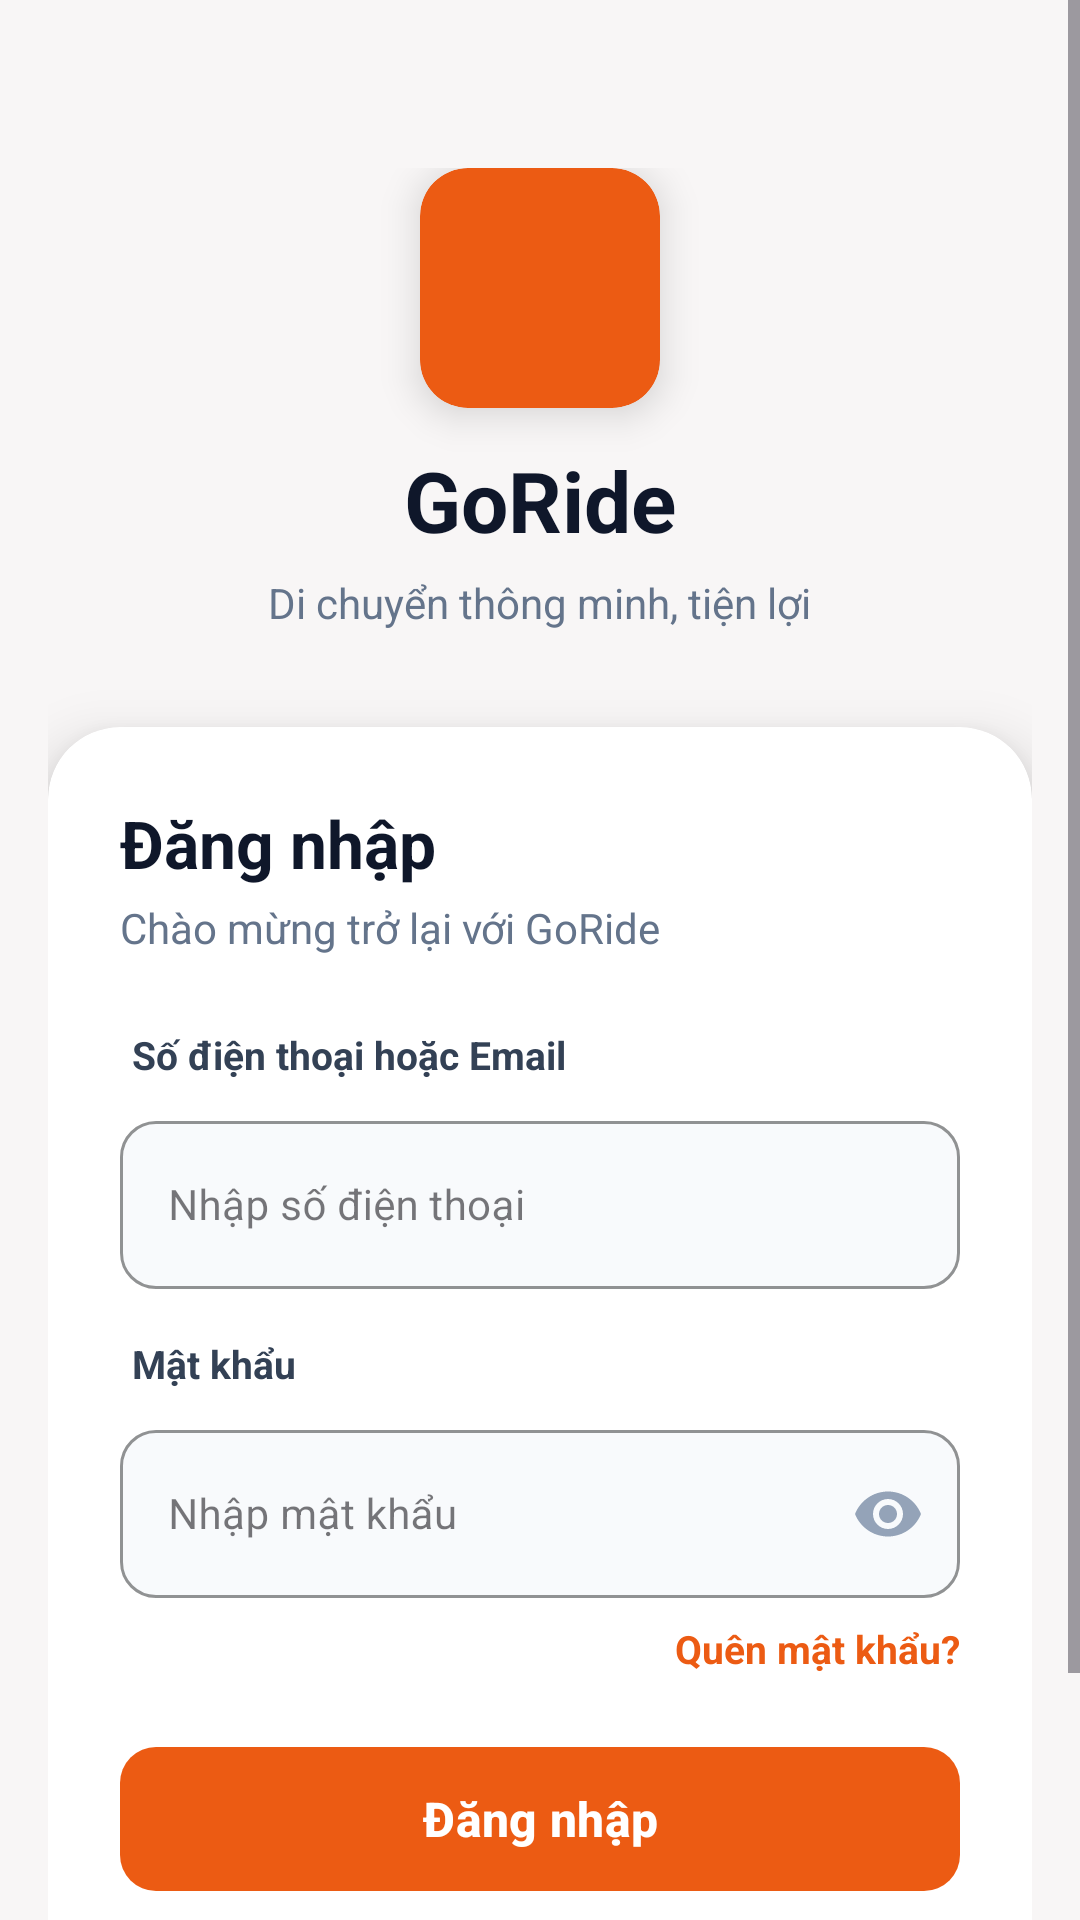

Reconstruct the res/layout file that produces this screen, plus the resources it refers to.
<!-- AndroidManifest.xml: application theme Theme.BragBike -->
<!-- res/layout/activity_main.xml -->
<?xml version="1.0" encoding="utf-8"?>
<ScrollView
    xmlns:android="http://schemas.android.com/apk/res/android"
    xmlns:app="http://schemas.android.com/apk/res-auto"
    android:id="@+id/main"
    android:layout_width="match_parent"
    android:layout_height="match_parent"
    android:background="@color/background_light"
    android:fillViewport="true">

    <LinearLayout
        android:layout_width="match_parent"
        android:layout_height="wrap_content"
        android:orientation="vertical"
        android:gravity="center_horizontal"
        android:padding="16dp">

        
        <LinearLayout
            android:layout_width="match_parent"
            android:layout_height="wrap_content"
            android:orientation="vertical"
            android:gravity="center_horizontal"
            android:layout_marginTop="40dp"
            android:layout_marginBottom="32dp">

            <androidx.cardview.widget.CardView
                android:layout_width="80dp"
                android:layout_height="80dp"
                app:cardCornerRadius="16dp"
                app:cardBackgroundColor="@color/primary"
                app:cardElevation="8dp">

                <ImageView
                    android:layout_width="48dp"
                    android:layout_height="48dp"
                    android:layout_gravity="center"
                    app:tint="@color/white"
                    android:contentDescription="GoRide logo"
                    android:src="@drawable/directions_car_24px"
                    />

            </androidx.cardview.widget.CardView>

            <TextView
                android:layout_width="wrap_content"
                android:layout_height="wrap_content"
                android:text="GoRide"
                android:textSize="28sp"
                android:textStyle="bold"
                android:textColor="@color/slate_900"
                android:layout_marginTop="12dp" />

            <TextView
                android:layout_width="wrap_content"
                android:layout_height="wrap_content"
                android:text="Di chuyển thông minh, tiện lợi"
                android:textSize="14sp"
                android:textColor="@color/slate_500"
                android:layout_marginTop="6dp" />

        </LinearLayout>

        
        <androidx.cardview.widget.CardView
            android:layout_width="match_parent"
            android:layout_height="wrap_content"
            app:cardCornerRadius="24dp"
            app:cardBackgroundColor="@color/white"
            app:cardElevation="12dp">

            <LinearLayout
                android:layout_width="match_parent"
                android:layout_height="wrap_content"
                android:orientation="vertical"
                android:padding="24dp">

                
                <TextView
                    android:layout_width="wrap_content"
                    android:layout_height="wrap_content"
                    android:text="Đăng nhập"
                    android:textSize="22sp"
                    android:textStyle="bold"
                    android:textColor="@color/slate_900" />

                <TextView
                    android:layout_width="wrap_content"
                    android:layout_height="wrap_content"
                    android:text="Chào mừng trở lại với GoRide"
                    android:textSize="14sp"
                    android:textColor="@color/slate_500"
                    android:layout_marginTop="4dp"
                    android:layout_marginBottom="24dp" />

                
                <TextView
                    android:layout_width="wrap_content"
                    android:layout_height="wrap_content"
                    android:text="Số điện thoại hoặc Email"
                    android:textSize="13sp"
                    android:textStyle="bold"
                    android:textColor="@color/slate_700"
                    android:layout_marginBottom="8dp"
                    android:paddingStart="4dp" />

                
                <com.google.android.material.textfield.TextInputLayout
                    android:layout_width="match_parent"
                    android:layout_height="wrap_content"
                    style="@style/Widget.MaterialComponents.TextInputLayout.OutlinedBox"
                    app:boxCornerRadiusTopStart="12dp"
                    app:boxCornerRadiusTopEnd="12dp"
                    app:boxCornerRadiusBottomStart="12dp"
                    app:boxCornerRadiusBottomEnd="12dp"
                    app:boxStrokeColor="@color/slate_200"
                    app:boxBackgroundColor="@color/slate_50">

                    <com.google.android.material.textfield.TextInputEditText
                        android:id="@+id/etEmailPhone"
                        android:layout_width="match_parent"
                        android:layout_height="56dp"
                        android:hint="Nhập số điện thoại"
                        android:textSize="14sp"
                        android:inputType="textEmailAddress" />

                </com.google.android.material.textfield.TextInputLayout>

                
                <TextView
                    android:layout_width="wrap_content"
                    android:layout_height="wrap_content"
                    android:text="Mật khẩu"
                    android:textSize="13sp"
                    android:textStyle="bold"
                    android:textColor="@color/slate_700"
                    android:layout_marginTop="16dp"
                    android:layout_marginBottom="8dp"
                    android:paddingStart="4dp" />

                
                <com.google.android.material.textfield.TextInputLayout
                    android:layout_width="match_parent"
                    android:layout_height="wrap_content"
                    style="@style/Widget.MaterialComponents.TextInputLayout.OutlinedBox"
                    app:endIconMode="password_toggle"
                    app:endIconTint="@color/slate_400"
                    app:boxCornerRadiusTopStart="12dp"
                    app:boxCornerRadiusTopEnd="12dp"
                    app:boxCornerRadiusBottomStart="12dp"
                    app:boxCornerRadiusBottomEnd="12dp"
                    app:boxStrokeColor="@color/slate_200"
                    app:boxBackgroundColor="@color/slate_50">

                    <com.google.android.material.textfield.TextInputEditText
                        android:id="@+id/etPassword"
                        android:layout_width="match_parent"
                        android:layout_height="56dp"
                        android:hint="Nhập mật khẩu"
                        android:textSize="14sp"
                        android:inputType="textPassword" />

                </com.google.android.material.textfield.TextInputLayout>

                
                <TextView
                    android:id="@+id/tvForgotPassword"
                    android:layout_width="wrap_content"
                    android:layout_height="wrap_content"
                    android:text="Quên mật khẩu?"
                    android:textSize="13sp"
                    android:textStyle="bold"
                    android:textColor="@color/primary"
                    android:layout_gravity="end"
                    android:layout_marginTop="8dp"
                    android:clickable="true"
                    android:focusable="true" />

                
                <com.google.android.material.button.MaterialButton
                    android:id="@+id/btnLogin"
                    android:layout_width="match_parent"
                    android:layout_height="56dp"
                    android:text="Đăng nhập"
                    android:textSize="16sp"
                    android:textStyle="bold"
                    android:textColor="@color/white"
                    app:backgroundTint="@color/primary"
                    app:cornerRadius="12dp"
                    app:iconGravity="end"
                    app:iconTint="@color/white"
                    android:layout_marginTop="20dp" />

                
                <View
                    android:layout_width="match_parent"
                    android:layout_height="1dp"
                    android:background="@color/slate_200"
                    android:layout_marginTop="24dp"
                    android:layout_marginBottom="16dp" />

                
                <LinearLayout
                    android:layout_width="wrap_content"
                    android:layout_height="wrap_content"
                    android:orientation="horizontal"
                    android:gravity="center_vertical"
                    android:layout_gravity="center_horizontal">

                    <TextView
                        android:layout_width="wrap_content"
                        android:layout_height="wrap_content"
                        android:text="Chưa có tài khoản? "
                        android:textSize="14sp"
                        android:textColor="@color/slate_600" />

                    <TextView
                        android:id="@+id/tvSignUp"
                        android:layout_width="wrap_content"
                        android:layout_height="wrap_content"
                        android:text="Đăng ký ngay"
                        android:textSize="14sp"
                        android:textStyle="bold"
                        android:textColor="@color/primary"
                        android:clickable="true"
                        android:focusable="true" />

                </LinearLayout>

            </LinearLayout>

        </androidx.cardview.widget.CardView>

    </LinearLayout>

</ScrollView>
<!-- resources referenced by this layout -->
<resources>
  <color name="background_light">#F8F6F6</color>
  <color name="primary">#EC5B13</color>
  <color name="slate_200">#E2E8F0</color>
  <color name="slate_400">#94A3B8</color>
  <color name="slate_50">#F8FAFC</color>
  <color name="slate_500">#64748B</color>
  <color name="slate_600">#475569</color>
  <color name="slate_700">#334155</color>
  <color name="slate_900">#0F172A</color>
  <color name="white">#FFFFFF</color>
  <style name="Theme.BragBike" parent="Base.Theme.BragBike" />
  <style name="Base.Theme.BragBike" parent="Theme.Material3.DayNight.NoActionBar">
          <item name="colorPrimary">@color/primary</item>
          <item name="android:statusBarColor">@color/surface</item>
          <item name="android:windowLightStatusBar">true</item>
      </style>
  <color name="surface">#F8F6F6</color>
</resources>
